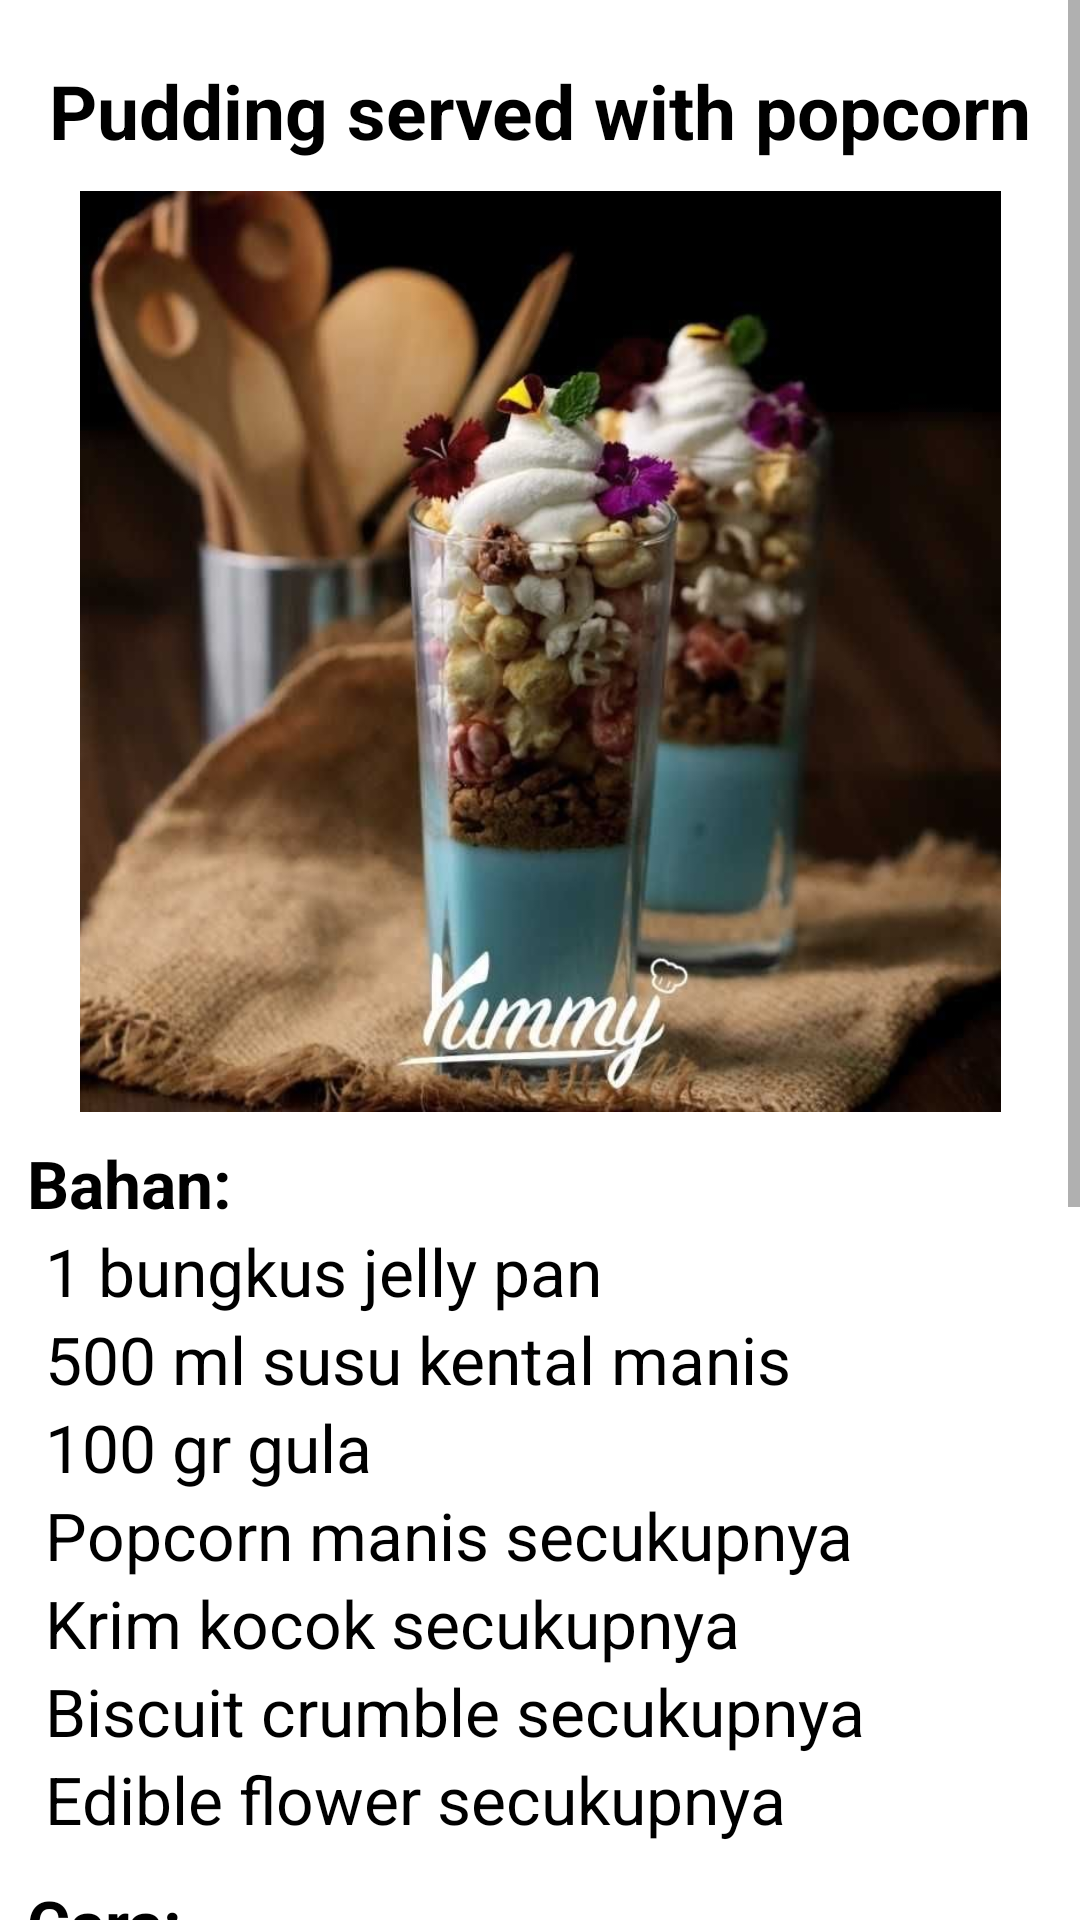

Layout XML and referenced resources for this Android screen:
<!-- AndroidManifest.xml: application theme Theme.Projek -->
<!-- res/layout/resep_makan_penutup_4.xml -->
<?xml version="1.0" encoding="utf-8"?>
<ScrollView
    android:layout_width="match_parent"
    android:layout_height="match_parent"
    xmlns:android="http://schemas.android.com/apk/res/android"
    xmlns:tools="http://schemas.android.com/tools"
    tools:context=".PenutupEmpatActivity"
    >

    <LinearLayout
        android:layout_height="wrap_content"
        android:layout_width="match_parent"
        xmlns:android="http://schemas.android.com/apk/res/android"
        xmlns:tools="http://schemas.android.com/tools"
        android:orientation="vertical"
        >

        <TextView
            android:layout_marginTop="20dp"
            android:layout_width="match_parent"
            android:layout_height="match_parent"
            android:text="Pudding served with popcorn"
            android:gravity="center"
            android:textSize="25dp"
            android:textStyle="bold"
            android:textColor="#000"
            />

        <ImageView
            android:gravity="center"
            android:layout_marginTop="10dp"
            android:layout_width="wrap_content"
            android:layout_height="307dp"
            android:src="@drawable/penutup4"
            />

        <TextView
            android:layout_marginTop="9dp"
            android:layout_marginLeft="9dp"
            android:layout_width="match_parent"
            android:layout_height="match_parent"
            android:text="Bahan:"
            android:textSize="22dp"
            android:textStyle="bold"
            android:textColor="#000"
            />

        <TextView
            android:layout_marginLeft="15dp"
            android:layout_width="match_parent"
            android:layout_height="match_parent"
            android:text="1 bungkus jelly pan"
            android:textSize="22dp"
            android:textColor="#000"
            />

        <TextView
            android:layout_marginLeft="15dp"
            android:layout_width="match_parent"
            android:layout_height="match_parent"
            android:text="500 ml susu kental manis"
            android:textSize="22dp"
            android:textColor="#000"
            />

        <TextView
            android:layout_marginLeft="15dp"
            android:layout_width="match_parent"
            android:layout_height="match_parent"
            android:text="100 gr gula"
            android:textSize="22dp"
            android:textColor="#000"
            />

        <TextView
            android:layout_marginLeft="15dp"
            android:layout_width="match_parent"
            android:layout_height="match_parent"
            android:text="Popcorn manis secukupnya"
            android:textSize="22dp"
            android:textColor="#000"
            />

        <TextView
            android:layout_marginLeft="15dp"
            android:layout_width="match_parent"
            android:layout_height="match_parent"
            android:text="Krim kocok secukupnya"
            android:textSize="22dp"
            android:textColor="#000"
            />

        <TextView
            android:layout_marginLeft="15dp"
            android:layout_width="match_parent"
            android:layout_height="match_parent"
            android:text="Biscuit crumble secukupnya"
            android:textSize="22dp"
            android:textColor="#000"
            />

        <TextView
            android:layout_marginLeft="15dp"
            android:layout_width="match_parent"
            android:layout_height="match_parent"
            android:text="Edible flower secukupnya"
            android:textSize="22dp"
            android:textColor="#000"
            />



        <TextView
            android:layout_marginTop="12dp"
            android:layout_marginLeft="9dp"
            android:layout_width="match_parent"
            android:layout_height="match_parent"
            android:text="Cara:"
            android:textSize="22dp"
            android:textStyle="bold"
            android:textColor="#000"
            />

        <TextView
            android:layout_marginLeft="15dp"
            android:layout_width="match_parent"
            android:layout_height="match_parent"
            android:text="Campurkan puding susu, air dan gula. Aduk rata, lalu masak hingga mendidih. Angkat."
            android:textSize="22dp"
            android:textColor="#000"
            />

        <TextView
            android:layout_marginTop="9dp"
            android:layout_marginLeft="15dp"
            android:layout_width="match_parent"
            android:layout_height="match_parent"
            android:text="Siapkan gelas saji, tuangkan puding 1/4 gelas. Dinginkan hingga padat."
            android:textSize="22dp"
            android:textColor="#000"
            />

        <TextView
            android:layout_marginTop="9dp"
            android:layout_marginLeft="15dp"
            android:layout_width="match_parent"
            android:layout_height="match_parent"
            android:text="Setelah dingin, tambahkan dengan biscuit kopi hingga 1/2 gelas."
            android:textSize="22dp"
            android:textColor="#000"
            />

        <TextView
            android:layout_marginTop="9dp"
            android:layout_marginLeft="15dp"
            android:layout_width="match_parent"
            android:layout_height="match_parent"
            android:text="Tambahkan popcorn manis di atasnya."
            android:textSize="22dp"
            android:textColor="#000"
            />

        <TextView
            android:layout_marginTop="9dp"
            android:layout_marginLeft="15dp"
            android:layout_width="match_parent"
            android:layout_height="match_parent"
            android:text="Hias dengan krim kocok dan edible flower di atasnya."
            android:textSize="22dp"
            android:textColor="#000"
            />






    </LinearLayout>

</ScrollView>
<!-- resources referenced by this layout -->
<resources>
  <!-- drawable penutup4: jpeg bitmap (drawable-v24, 52503 bytes) -->
  <style name="Theme.Projek" parent="Theme.MaterialComponents.DayNight.DarkActionBar">
          
          <item name="colorPrimary">@color/purple_500</item>
          <item name="colorPrimaryVariant">@color/purple_700</item>
          <item name="colorOnPrimary">@color/white</item>
          
          <item name="colorSecondary">@color/teal_200</item>
          <item name="colorSecondaryVariant">@color/teal_700</item>
          <item name="colorOnSecondary">@color/black</item>
          
          <item name="android:statusBarColor" tools:targetApi="l">?attr/colorPrimaryVariant</item>
          
      </style>
  <!-- not gathered from this repository: default colours our renderer supplied (Android Studio template values) -->
  <color name="purple_500">#FF6200EE</color>
  <color name="purple_700">#FF3700B3</color>
  <color name="teal_200">#FF03DAC5</color>
  <color name="teal_700">#FF018786</color>
  <color name="black">#FF000000</color>
  <color name="white">#FFFFFFFF</color>
</resources>
